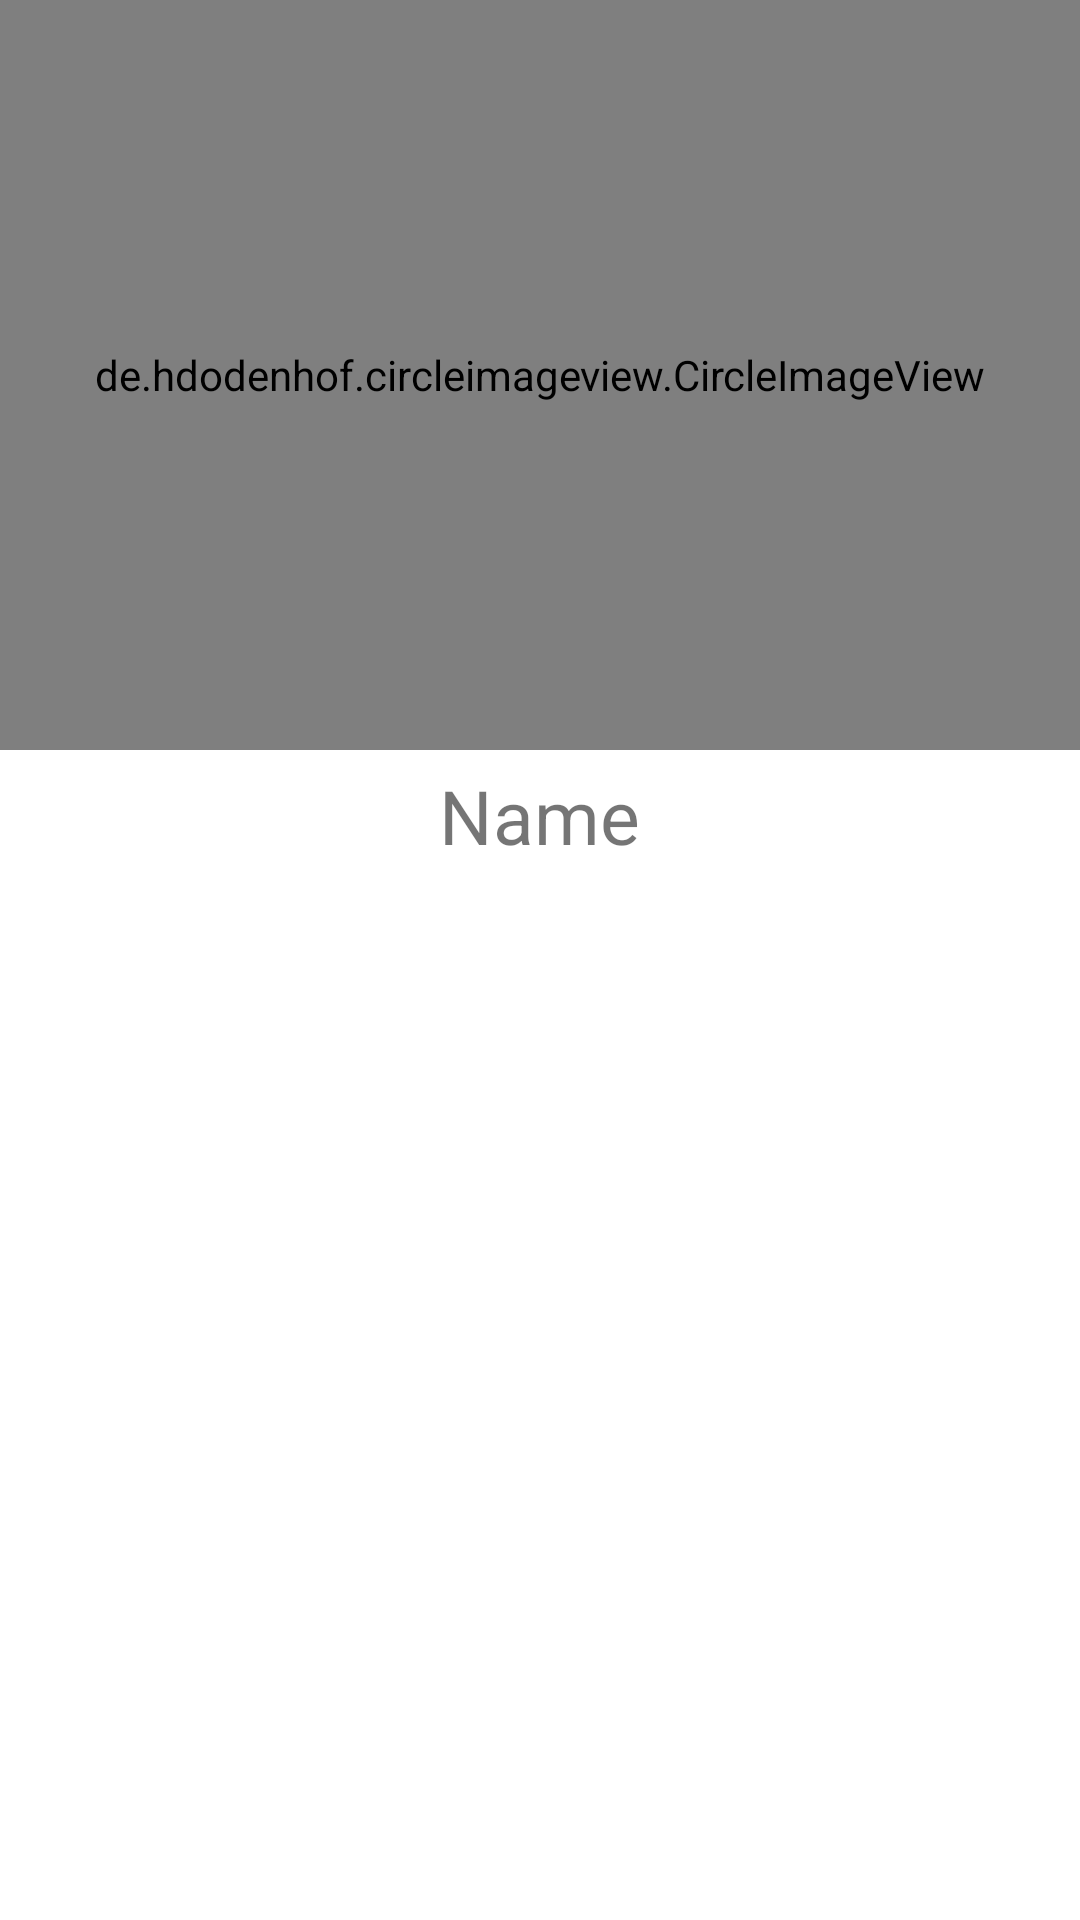

Here is an Android app screen rendered from its layout file. Give the layout XML and the strings, colors and styles it references.
<!-- AndroidManifest.xml: application theme Theme.Messenger -->
<!-- res/layout/fragment_profile.xml -->
<?xml version="1.0" encoding="utf-8"?>
<LinearLayout xmlns:android="http://schemas.android.com/apk/res/android"
    xmlns:tools="http://schemas.android.com/tools"
    android:layout_width="match_parent"
    android:layout_height="match_parent"
    android:orientation="vertical"
    android:layout_marginTop="10dp"
    tools:context=".Fragment.ProfileFragment">

    <de.hdodenhof.circleimageview.CircleImageView
        android:layout_width="match_parent"
        android:layout_height="250dp"
        android:src="@mipmap/ic_launcher"
        android:id="@+id/myProfile_ID">

    </de.hdodenhof.circleimageview.CircleImageView>

    <TextView
        android:layout_width="wrap_content"
        android:layout_height="wrap_content"
        android:text="Name"
        android:textSize="25sp"
        android:layout_marginTop="5dp"
        android:id="@+id/myName_ID"
        android:layout_gravity="center_horizontal">

    </TextView>
</LinearLayout>
<!-- resources referenced by this layout -->
<resources>
  <style name="Theme.Messenger" parent="Theme.MaterialComponents.DayNight.NoActionBar">
          
          <item name="colorPrimary">@color/purple_500</item>
          <item name="colorPrimaryVariant">@color/purple_700</item>
          <item name="colorOnPrimary">@color/white</item>
          
          <item name="colorSecondary">@color/teal_200</item>
          <item name="colorSecondaryVariant">@color/teal_700</item>
          <item name="colorOnSecondary">@color/black</item>
          
          <item name="android:statusBarColor" tools:targetApi="l">?attr/colorPrimaryVariant</item>
          
      </style>
  <color name="purple_500">#FF6200EE</color>
  <color name="purple_700">#FF3700B3</color>
  <color name="white">#FFFFFFFF</color>
  <color name="teal_200">#FF03DAC5</color>
  <color name="teal_700">#FF018786</color>
  <color name="black">#FF000000</color>
</resources>
